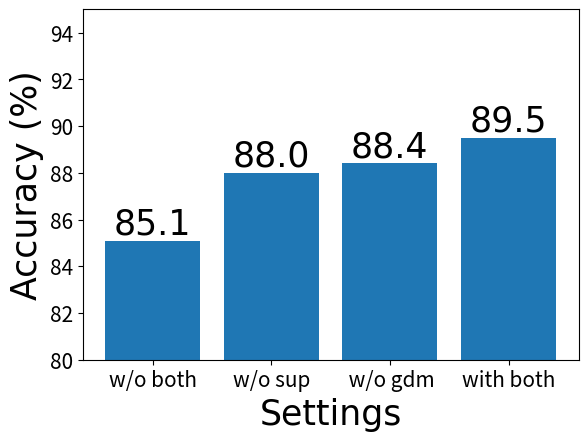

Recreate this plot in Python.
import matplotlib.pyplot as plt
import numpy as np


scale_ls = np.arange(4)
data = [85.1, 88.0, 88.4, 89.5]
y_label = ["{:.1f}".format(_y) for _y in data]

plt.gcf().subplots_adjust(bottom=0.15)
plt.tick_params(labelsize=15)

plt.rc('font',family='Times New Roman') 
#plt.title("Microwave",fontdict={'family' : 'Times New Roman', 'size'   : 25})
plt.xlabel("Settings",fontdict={'family' : 'Times New Roman', 'size'   : 25})

plt.ylabel("Accuracy (%)",fontdict={'family' : 'Times New Roman', 'size' : 25})

index_ls = ['w/o both','w/o sup',' w/o gdm','with both']

plt.xticks(scale_ls,index_ls)  ## 可以设置坐标字

plt.ylim(80,95)

plt.bar(scale_ls, data)

for a, b, label in zip(scale_ls, data, y_label):
    plt.text(a, b, label, ha='center', va='bottom',fontdict={'family' : 'Times New Roman', 'size'   : 25})


plt.savefig('ablation.pdf')